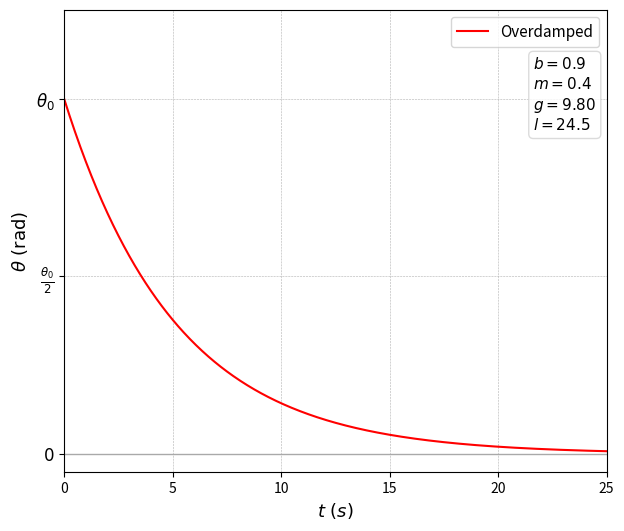

Source code (Python):
import numpy as np
import matplotlib.pyplot as plt

# Overdamped Paramters
b_o = 0.9
m_o = 0.4
A1_o = 1
A2_o = 0
g_o = 9.8
l_o = 24.5

# Time variable
t = np.linspace(0, 25, 700)

# Overdamped Function
theta_overdamped = np.exp(-b_o / (2 * m_o) * t) * (
    A1_o * np.exp(t * np.sqrt((b_o / (2 * m_o))**2 - g_o / l_o)) +
    A2_o * np.exp(-t * np.sqrt((b_o / (2 * m_o))**2 - g_o / l_o))
)

fig, ax = plt.subplots(figsize=(7, 6))
plt.axhline(0, color='darkgrey', linewidth=1)
plt.plot(t, theta_overdamped, label=r'Overdamped', color='red')

# Text Box to Display the Parameters
textstr = '\n'.join((
    r'$b=%.1f$' % (b_o, ),
    r'$m=%.1f$' % (m_o, ),
    r'$g=%.2f$' % (g_o, ),
    r'$l=%.1f$' % (l_o, )))

props = dict(boxstyle='round', facecolor='white', alpha=0.8, edgecolor='lightgrey')

ax.text(0.865, 0.9, textstr, transform=ax.transAxes, fontsize=11,
        verticalalignment='top', bbox=props)

# Adding labels and legend
plt.xlabel(r'$t\text{ (}s\text{)}$', fontsize=13)
plt.ylabel(r'$\theta\text{ (rad)}$', fontsize=13)
plt.legend(loc='upper right', fontsize=11)
plt.grid(True, which='both', linestyle='--', linewidth=0.4)

# Setting axis limits and ticks
ax.set_xlim(left=0, right=25)
ax.set_ylim(-0.05, 1.25)
ax.set_yticks([0, 0.5, 1], [r'$0$', r'$\frac{\theta_0}{2}$', r'$\theta_0$'], fontsize=12)

plt.savefig("Overdamped.png", dpi=300, bbox_inches='tight')
plt.show() # Showing the plot